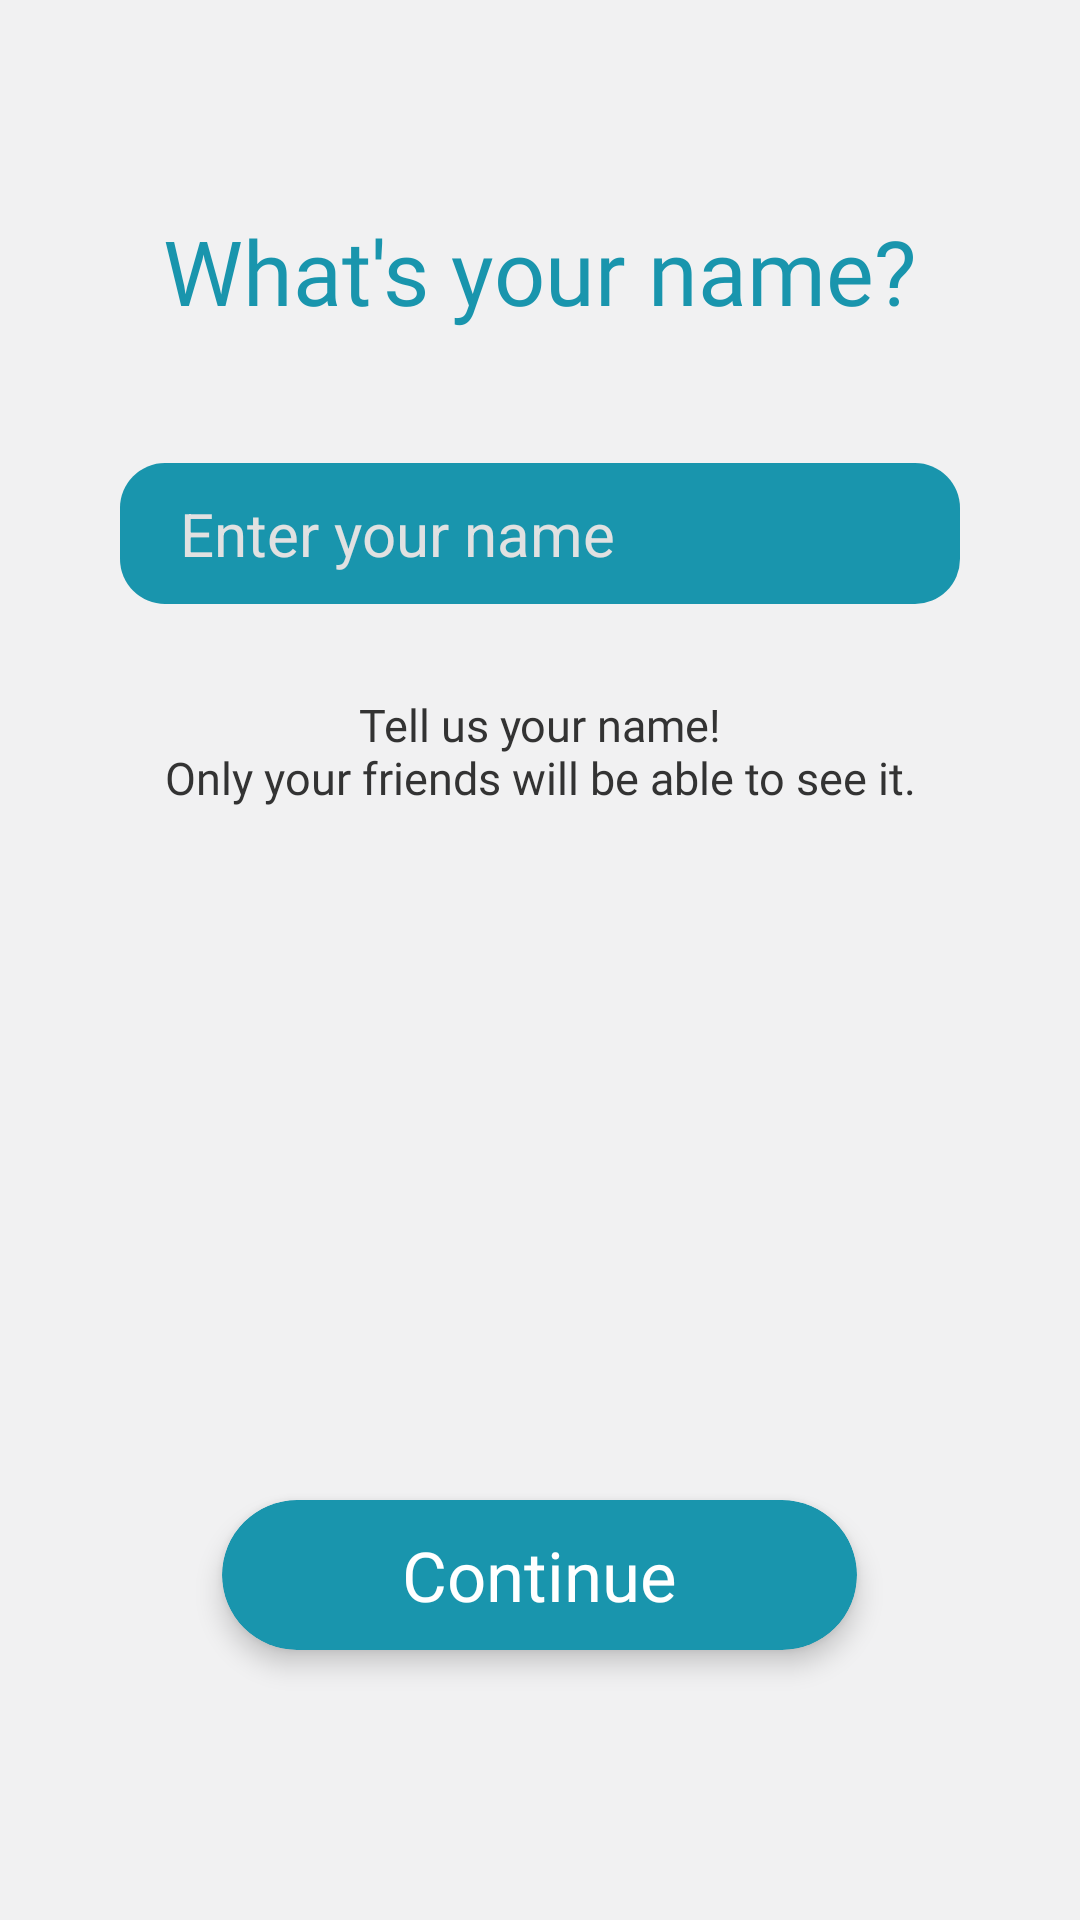

Here is an Android app screen rendered from its layout file. Give the layout XML and the strings, colors and styles it references.
<!-- AndroidManifest.xml: application theme Theme.FriendHub -->
<!-- res/layout/fragment_name.xml -->
<?xml version="1.0" encoding="utf-8"?>
<LinearLayout xmlns:android="http://schemas.android.com/apk/res/android"
    xmlns:app="http://schemas.android.com/apk/res-auto"
    android:layout_width="match_parent"
    android:layout_height="match_parent"
    android:background="@color/color7"
    android:orientation="vertical">

    <TextView
        android:id="@+id/titleTextView"
        android:layout_width="wrap_content"
        android:layout_height="wrap_content"
        android:layout_gravity="center_horizontal"
        android:layout_marginTop="70dp"
        android:layout_marginBottom="24dp"
        android:fontFamily="@font/roboto_medium"
        android:text="@string/what_s_your_name"
        android:textColor="@color/color5"
        android:textSize="30sp" />

    <androidx.appcompat.widget.AppCompatEditText
        android:id="@+id/nameEditText"
        android:layout_width="match_parent"
        android:layout_height="wrap_content"
        android:layout_gravity="center_horizontal"
        android:layout_marginHorizontal="40dp"
        android:layout_marginTop="20dp"
        android:background="@drawable/edittext_background2"
        android:gravity="top"
        android:hint="@string/enter_your_name"
        android:inputType="textPersonName"
        android:maxLength="300"
        android:maxLines="3"
        android:minLines="3"
        android:paddingHorizontal="20dp"
        android:paddingVertical="10dp"
        android:textColor="@color/white"
        android:textColorHint="#E1E1E1"
        android:textSize="20sp" />

    <TextView
        android:layout_width="wrap_content"
        android:layout_height="wrap_content"
        android:layout_gravity="center_horizontal"
        android:layout_marginTop="30dp"
        android:layout_marginBottom="24dp"
        android:fontFamily="@font/roboto_light"
        android:gravity="center"
        android:text="@string/tell_us_your_name_nonly_your_friends_will_be_able_to_see_it"
        android:textColor="@color/color4"
        android:textSize="15sp" />

    <View
        android:layout_width="0dp"
        android:layout_height="0dp"
        android:layout_weight="1" />

    <androidx.cardview.widget.CardView
        android:layout_width="wrap_content"
        android:layout_height="50dp"
        android:layout_gravity="center_horizontal"
        android:layout_marginHorizontal="30dp"
        android:layout_marginBottom="90dp"
        android:elevation="10dp"
        android:visibility="visible"
        app:cardBackgroundColor="@color/color5"
        app:cardCornerRadius="45dp"
        app:cardElevation="5dp">

        <androidx.constraintlayout.widget.ConstraintLayout
            android:id="@+id/nextConstraintLayout"
            android:layout_width="match_parent"
            android:layout_height="match_parent">

            <ProgressBar
                android:id="@+id/progressBar"
                android:layout_width="wrap_content"
                android:layout_height="wrap_content"
                android:visibility="gone"
                app:layout_constraintBottom_toBottomOf="parent"
                app:layout_constraintEnd_toEndOf="parent"
                app:layout_constraintStart_toStartOf="parent"
                app:layout_constraintTop_toTopOf="parent" />

            <TextView
                android:id="@+id/nextTextView"
                android:layout_width="match_parent"
                android:layout_height="match_parent"
                android:background="@drawable/ripple_effect"
                android:clickable="true"
                android:focusable="true"
                android:fontFamily="@font/roboto_medium"
                android:gravity="center"
                android:paddingHorizontal="60dp"
                android:text="@string/continue2"
                android:textColor="@color/white"
                android:textSize="23sp"
                app:layout_constraintBottom_toBottomOf="parent"
                app:layout_constraintEnd_toEndOf="parent"
                app:layout_constraintStart_toStartOf="parent"
                app:layout_constraintTop_toTopOf="parent" />

        </androidx.constraintlayout.widget.ConstraintLayout>

    </androidx.cardview.widget.CardView>

</LinearLayout>
<!-- resources referenced by this layout -->
<resources>
  <color name="color4">#333333</color>
  <color name="color5">#1995AD</color>
  <color name="color7">#F1F1F2</color>
  <color name="white">#FFFFFFFF</color>
  <!-- drawable edittext_background2 (drawable) -->
  <shape xmlns:android="http://schemas.android.com/apk/res/android">
      <solid android:color="@color/color5" />
      <corners android:radius="15dp" />
      <stroke android:width="0dp" android:color="@color/color1" />
  </shape>
  <!-- drawable ripple_effect (drawable) -->
  <ripple xmlns:android="http://schemas.android.com/apk/res/android"
      android:color="?attr/colorControlHighlight">
      <item android:id="@android:id/mask"
          android:drawable="@color/white" />
  </ripple>
  <string name="continue2">Continue</string>
  <string name="enter_your_name">Enter your name</string>
  <string name="tell_us_your_name_nonly_your_friends_will_be_able_to_see_it">Tell us your name!\nOnly your friends will be able to see it.</string>
  <string name="what_s_your_name">What\'s your name?</string>
  <style name="Theme.FriendHub" parent="Theme.Material3.DayNight.NoActionBar">
          <item name="android:windowBackground">@drawable/splash_background</item>
          <item name="colorPrimary">@color/color3</item>
          <item name="colorSecondary">@color/color3</item>
          <item name="android:statusBarColor">@color/color7</item>
          <item name="android:windowLightStatusBar">true</item>
      </style>
  <color name="color1">#039BE5</color>
  <!-- drawable splash_background (drawable) -->
  <layer-list xmlns:android="http://schemas.android.com/apk/res/android">
      <item android:drawable="@color/color7" />
      <item>
          <bitmap
              android:src="@drawable/app_icon2"
              android:scaleType="centerInside"
          android:gravity="center" />
      </item>
  
  </layer-list>
  <color name="color3">#A9F6FF</color>
  <!-- drawable app_icon2: png bitmap (drawable, 3679 bytes) -->
</resources>
